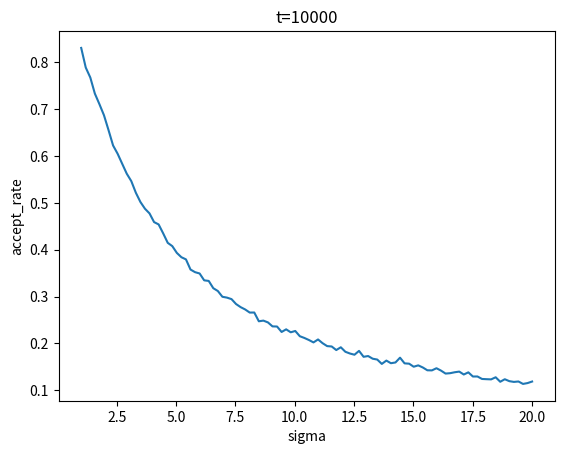

This chart was generated by the following Python code: (Note: this script raises an exception after producing the figure.)
import numpy as np
import matplotlib.pyplot as plt
from scipy.stats import norm
from datetime import datetime as dt

def p(x):
    return (x**3)*np.exp(-x)

T=10000
X=[]
x=4
sigma_list=np.linspace(1,20,100)
accept_rate_list=[]
for sigma in sigma_list:
    accept=0
    for t in range(T):
        x_new=np.random.normal(x,sigma)
        u=np.random.random()
        if u<p(x_new)/p(x):
            accept+=1
        else:
            x_new=x
        X.append(x_new)
        x=x_new
    accept_rate_list.append(accept/T)
plt.plot(sigma_list,accept_rate_list)
plt.title("t="+str(T))
plt.xlabel("sigma")
plt.ylabel("accept_rate")
now=dt.now().strftime("%Y%m%d%H%M%S")
name="image/metropolis_accept_rate"+now+".png"
plt.savefig(name)
